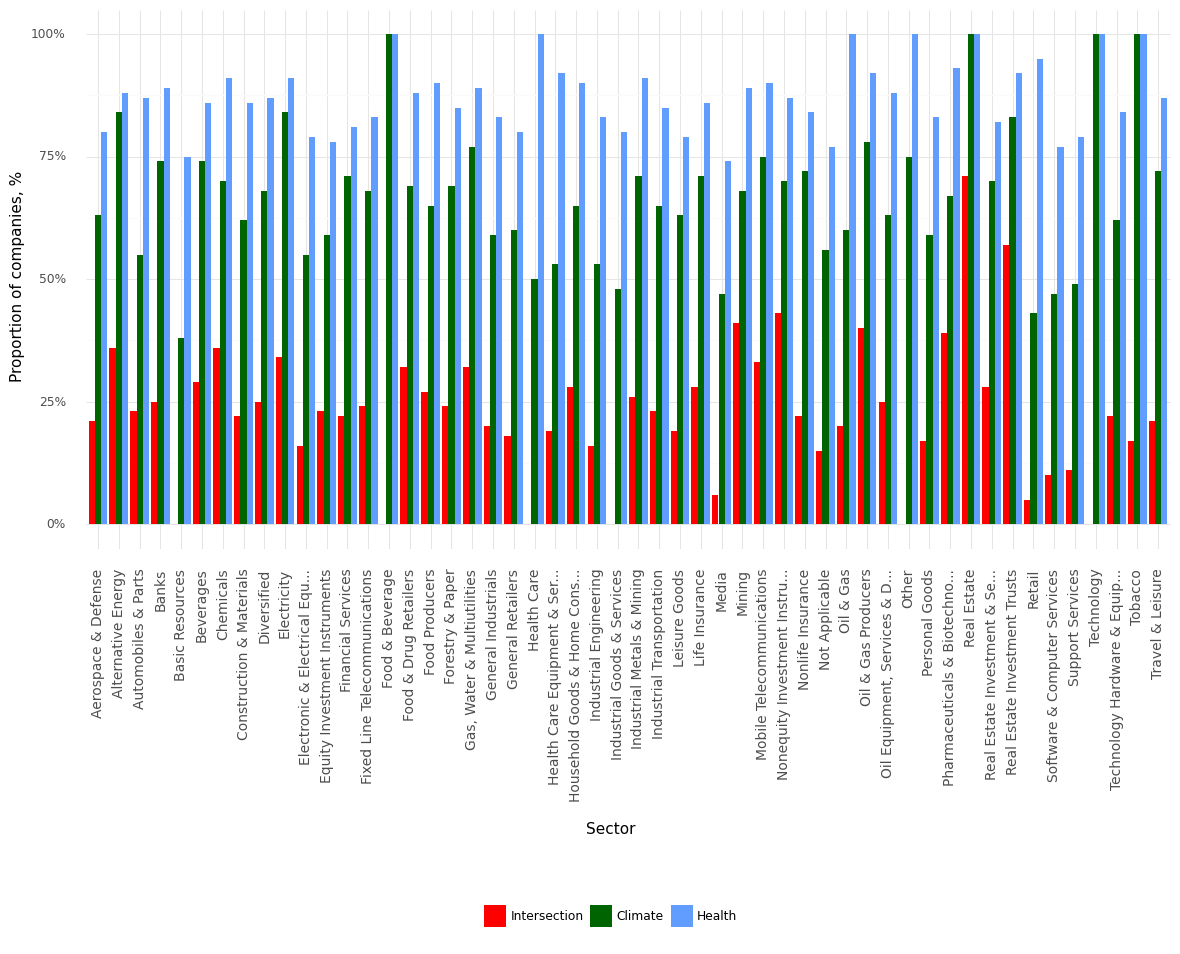

Source data for this figure (header and first rows):
, Sector, Climate, Health, Intersection, Year
0, Aerospace & Defense, 0.63, 0.8, 0.21, 2021
1, Alternative Energy, 0.84, 0.88, 0.36, 2021
2, Automobiles & Parts, 0.55, 0.87, 0.23, 2021
3, Banks, 0.74, 0.89, 0.25, 2021
4, Basic Resources, 0.38, 0.75, 0.0, 2021
5, Beverages, 0.74, 0.86, 0.29, 2021
6, Chemicals, 0.7, 0.91, 0.36, 2021
7, Construction & Materials, 0.62, 0.86, 0.22, 2021
8, Diversified, 0.68, 0.87, 0.25, 2021
9, Electricity, 0.84, 0.91, 0.34, 2021
10, Electronic & Electrical Equ..., 0.55, 0.79, 0.16, 2021
11, Equity Investment Instruments, 0.59, 0.78, 0.23, 2021
12, Financial Services, 0.71, 0.81, 0.22, 2021
13, Fixed Line Telecommunications, 0.68, 0.83, 0.24, 2021
14, Food & Beverage, 1.0, 1.0, 0.0, 2021
15, Food & Drug Retailers, 0.69, 0.88, 0.32, 2021
16, Food Producers, 0.65, 0.9, 0.27, 2021
17, Forestry & Paper, 0.69, 0.85, 0.24, 2021
18, Gas, Water & Multiutilities, 0.77, 0.89, 0.32, 2021
19, General Industrials, 0.59, 0.83, 0.2, 2021
20, General Retailers, 0.6, 0.8, 0.18, 2021
21, Health Care, 0.5, 1.0, 0.0, 2021
22, Health Care Equipment & Ser..., 0.53, 0.92, 0.19, 2021
23, Household Goods & Home Cons..., 0.65, 0.9, 0.28, 2021
24, Industrial Engineering, 0.53, 0.83, 0.16, 2021
25, Industrial Goods & Services, 0.48, 0.8, 0.0, 2021
26, Industrial Metals & Mining, 0.71, 0.91, 0.26, 2021
27, Industrial Transportation, 0.65, 0.85, 0.23, 2021
28, Leisure Goods, 0.63, 0.79, 0.19, 2021
29, Life Insurance, 0.71, 0.86, 0.28, 2021
30, Media, 0.47, 0.74, 0.06, 2021
31, Mining, 0.68, 0.89, 0.41, 2021
32, Mobile Telecommunications, 0.75, 0.9, 0.33, 2021
33, Nonequity Investment Instru..., 0.7, 0.87, 0.43, 2021
34, Nonlife Insurance, 0.72, 0.84, 0.22, 2021
35, Not Applicable, 0.56, 0.77, 0.15, 2021
36, Oil & Gas, 0.6, 1.0, 0.2, 2021
37, Oil & Gas Producers, 0.78, 0.92, 0.4, 2021
38, Oil Equipment, Services & D..., 0.63, 0.88, 0.25, 2021
39, Other, 0.75, 1.0, 0.0, 2021
40, Personal Goods, 0.59, 0.83, 0.17, 2021
41, Pharmaceuticals & Biotechno..., 0.67, 0.93, 0.39, 2021
42, Real Estate, 1.0, 1.0, 0.71, 2021
43, Real Estate Investment & Se..., 0.7, 0.82, 0.28, 2021
44, Real Estate Investment Trusts, 0.83, 0.92, 0.57, 2021
45, Retail, 0.43, 0.95, 0.05, 2021
46, Software & Computer Services, 0.47, 0.77, 0.1, 2021
47, Support Services, 0.49, 0.79, 0.11, 2021
48, Technology, 1.0, 1.0, 0.0, 2021
49, Technology Hardware & Equip..., 0.62, 0.84, 0.22, 2021
50, Tobacco, 1.0, 1.0, 0.17, 2021
51, Travel & Leisure, 0.72, 0.87, 0.21, 2021
